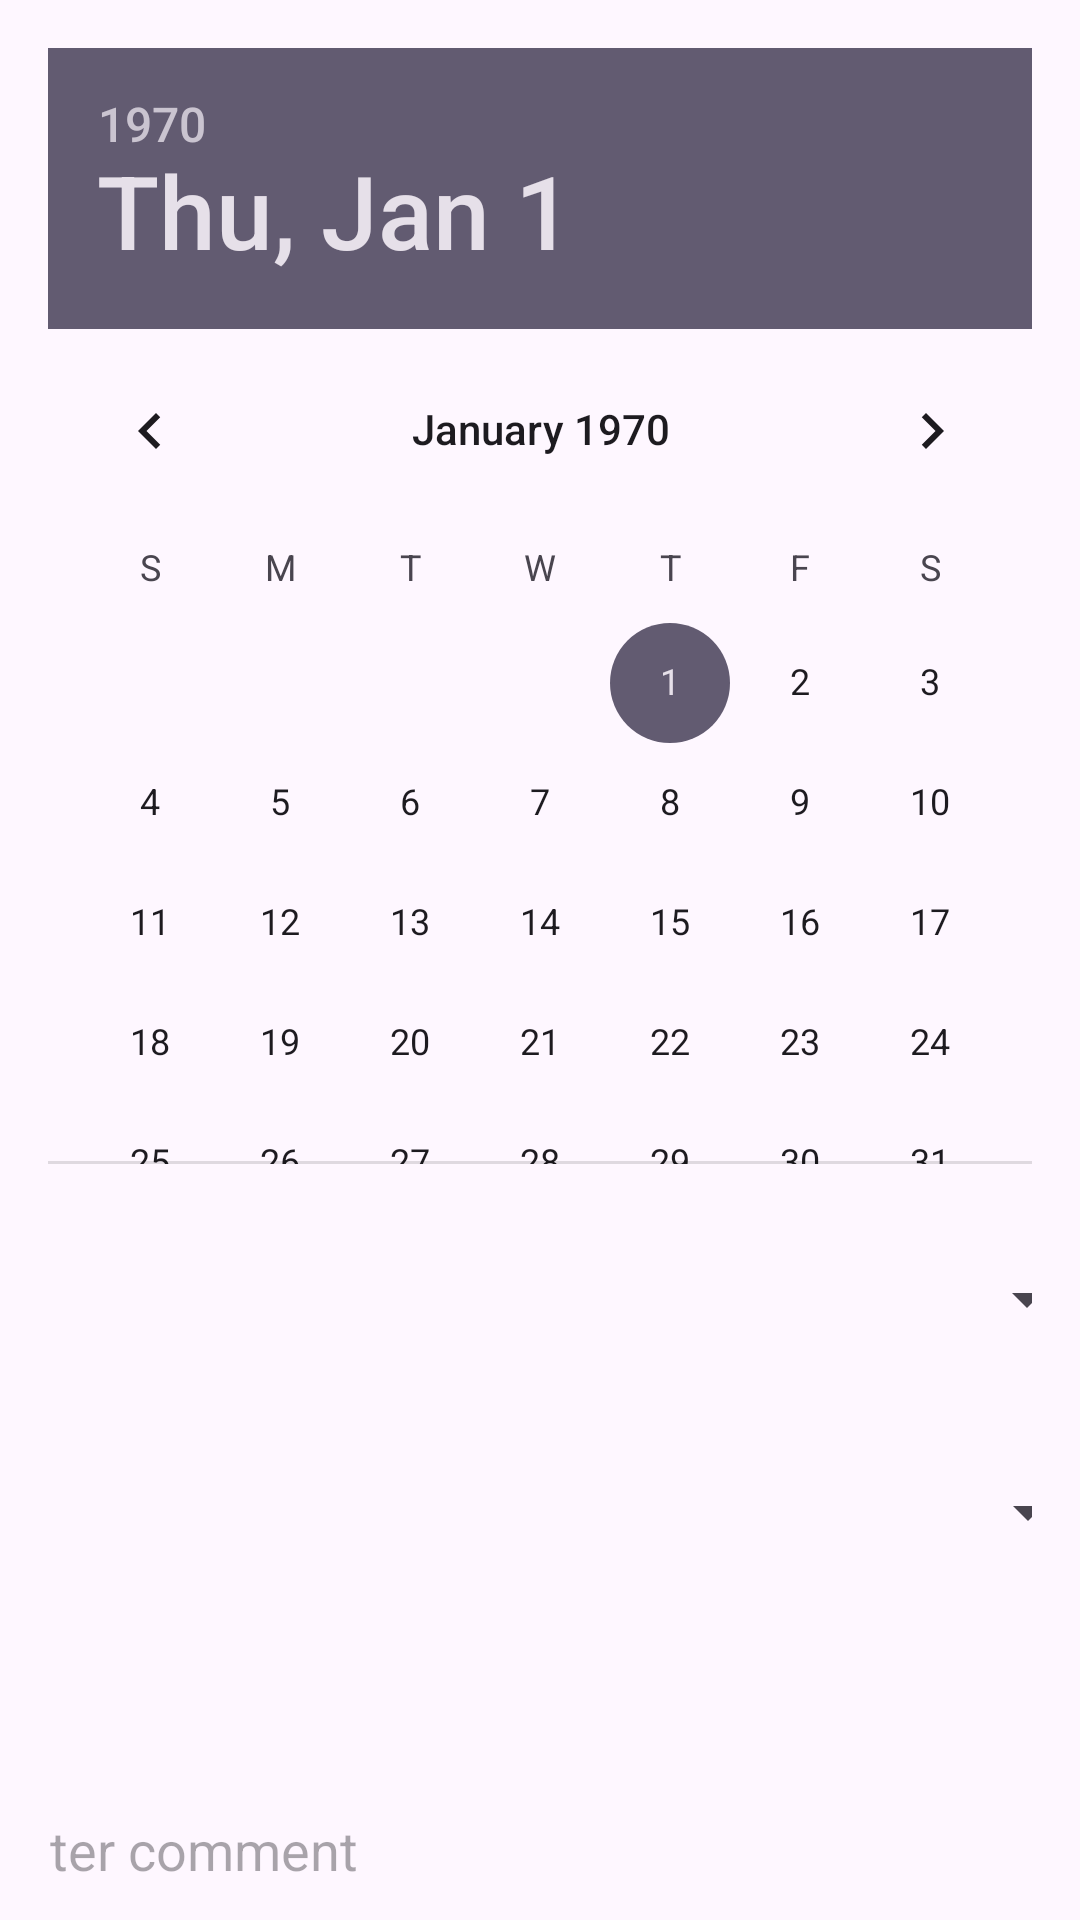

Android layout source for this screen:
<!-- AndroidManifest.xml: application theme Theme.Cw_comp1786 -->
<!-- res/layout/fragment_update_class_instance.xml -->
<?xml version="1.0" encoding="utf-8"?>
<FrameLayout xmlns:android="http://schemas.android.com/apk/res/android"
    xmlns:app="http://schemas.android.com/apk/res-auto"
    xmlns:tools="http://schemas.android.com/tools"
    android:layout_width="match_parent"
    android:layout_height="match_parent"
    tools:context=".ClassInstanceDetailFragment">

    <androidx.constraintlayout.widget.ConstraintLayout
        android:layout_width="match_parent"
        android:layout_height="match_parent"
        android:orientation="vertical"
        android:padding="16dp">

        <Spinner
            android:id="@+id/spinner_class_update"
            android:layout_width="372dp"
            android:layout_height="50dp"
            android:layout_marginTop="20dp"
            app:layout_constraintEnd_toEndOf="parent"
            app:layout_constraintStart_toStartOf="parent"
            app:layout_constraintTop_toBottomOf="@+id/datepicker_class_instance_date_update" />

        <Spinner
            android:id="@+id/spinner_teacher_update"
            android:layout_width="371dp"
            android:layout_height="52dp"
            android:layout_marginTop="20dp"
            app:layout_constraintEnd_toEndOf="parent"
            app:layout_constraintHorizontal_bias="0.483"
            app:layout_constraintStart_toStartOf="parent"
            app:layout_constraintTop_toBottomOf="@+id/spinner_class_update" />

        <TextView
            android:id="@+id/text_day_update"
            android:layout_width="179dp"
            android:layout_height="45dp"
            app:layout_constraintEnd_toEndOf="parent"
            app:layout_constraintHorizontal_bias="0.823"
            app:layout_constraintStart_toEndOf="@+id/text_time_update"
            app:layout_constraintTop_toTopOf="@+id/text_time_update" />

        <TextView
            android:id="@+id/text_time_update"
            android:layout_width="179dp"
            android:layout_height="45dp"
            android:layout_marginStart="4dp"
            android:layout_marginTop="8dp"
            app:layout_constraintStart_toStartOf="parent"
            app:layout_constraintTop_toBottomOf="@+id/spinner_teacher_update" />

        <DatePicker
            android:id="@+id/datepicker_class_instance_date_update"
            android:layout_width="344dp"
            android:layout_height="372dp"
            app:layout_constraintEnd_toEndOf="parent"
            app:layout_constraintStart_toStartOf="parent"
            app:layout_constraintTop_toTopOf="parent" />

        <EditText
            android:id="@+id/editComment_update"
            android:layout_width="376dp"
            android:layout_height="48dp"
            android:layout_marginTop="8dp"
            android:hint="Enter comment"
            app:layout_constraintEnd_toEndOf="parent"
            app:layout_constraintStart_toStartOf="parent"
            app:layout_constraintTop_toBottomOf="@+id/text_time_update" />

        <Button
            android:id="@+id/button_update_class_instance_update"
            android:layout_width="120dp"
            android:layout_height="59dp"
            android:layout_marginStart="44dp"
            android:layout_marginTop="20dp"
            android:text="Update Class Instance"
            app:layout_constraintStart_toStartOf="parent"
            app:layout_constraintTop_toBottomOf="@+id/editComment_update" />

        <Button
            android:id="@+id/button_update_class_instance_delete"
            android:layout_width="120dp"
            android:layout_height="59dp"
            android:text="Delete"
            app:layout_constraintEnd_toEndOf="parent"
            app:layout_constraintHorizontal_bias="0.717"
            app:layout_constraintStart_toEndOf="@+id/button_update_class_instance_update"
            app:layout_constraintTop_toTopOf="@+id/button_update_class_instance_update" />

    </androidx.constraintlayout.widget.ConstraintLayout>
</FrameLayout>
<!-- resources referenced by this layout -->
<resources>
  <style name="Theme.Cw_comp1786" parent="Base.Theme.Cw_comp1786" />
  <style name="Base.Theme.Cw_comp1786" parent="Theme.Material3.DayNight.NoActionBar">
          
          
      </style>
</resources>
